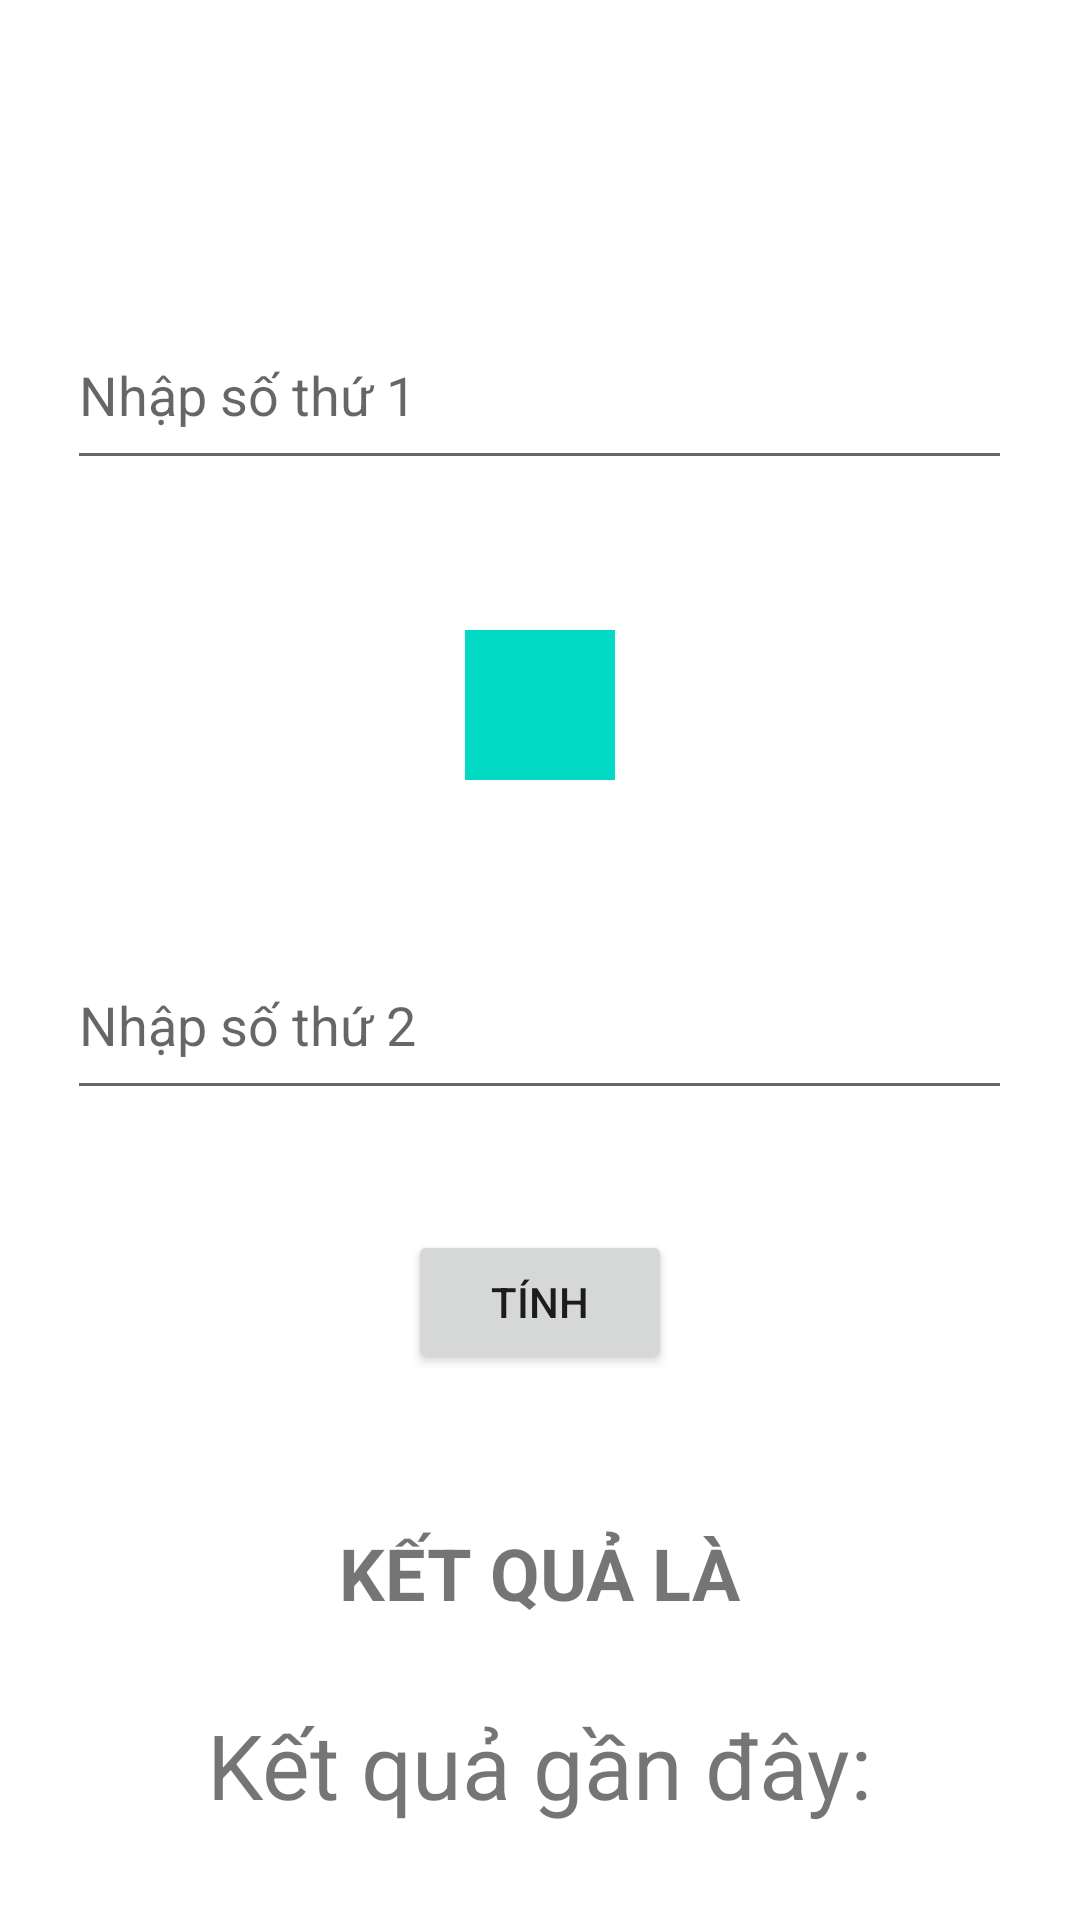

This screen was rendered from an Android layout file. Write that file and the resources it references.
<!-- AndroidManifest.xml: application theme Theme.NGUYENHAILUANKT3 -->
<!-- res/layout/activity_main.xml -->
<?xml version="1.0" encoding="utf-8"?>
<RelativeLayout xmlns:android="http://schemas.android.com/apk/res/android"
    xmlns:app="http://schemas.android.com/apk/res-auto"
    xmlns:tools="http://schemas.android.com/tools"
    android:layout_width="match_parent"
    android:layout_height="match_parent"
    tools:context=".Detail">

    <EditText
        android:id="@+id/st1"
        android:layout_width="wrap_content"
        android:layout_height="60dp"
        android:layout_centerHorizontal="true"
        android:layout_marginTop="100dp"
        android:ems="15"
        android:hint="Nhập số thứ 1" />

    <ImageView
        android:layout_marginTop="50dp"
        android:layout_centerHorizontal="true"
        android:id="@+id/hinhpheptinh"
        android:layout_width="50dp"
        android:layout_height="50dp"
        android:layout_below="@+id/st1"
        android:src="@color/teal_200" />

    <EditText
        android:id="@+id/st2"
        android:layout_width="wrap_content"
        android:layout_height="60dp"
        android:layout_below="@+id/hinhpheptinh"
        android:layout_centerHorizontal="true"
        android:layout_marginTop="50dp"
        android:hint="Nhập số thứ 2"
        android:ems="15"/>

    <Button
        android:id="@+id/tinhbtn"
        android:layout_width="wrap_content"
        android:layout_height="wrap_content"
        android:layout_below="@+id/st2"
        android:layout_centerHorizontal="true"
        android:layout_marginTop="40dp"
        android:text="TÍNH" />

    <TextView
        android:id="@+id/ketqua"
        android:layout_width="wrap_content"
        android:layout_height="60dp"
        android:layout_below="@+id/tinhbtn"
        android:layout_centerHorizontal="true"
        android:layout_marginTop="50dp"
        android:text="KẾT QUẢ LÀ"
        android:textSize="24sp"
        android:textStyle="bold" />

    <TextView
        android:id="@+id/ketqualuu"
        android:layout_width="wrap_content"
        android:layout_height="wrap_content"
        android:layout_centerHorizontal="true"
        android:text="Kết quả gần đây:"
        android:textSize="30sp"
        android:layout_below="@+id/ketqua"/>

</RelativeLayout>
<!-- resources referenced by this layout -->
<resources>
  <style name="Theme.NGUYENHAILUANKT3" parent="Theme.MaterialComponents.DayNight.DarkActionBar">
          
          <item name="colorPrimary">@color/purple_500</item>
          <item name="colorPrimaryVariant">@color/purple_700</item>
          <item name="colorOnPrimary">@color/white</item>
          
          <item name="colorSecondary">@color/teal_200</item>
          <item name="colorSecondaryVariant">@color/teal_700</item>
          <item name="colorOnSecondary">@color/black</item>
          
          <item name="android:statusBarColor" tools:targetApi="l">?attr/colorPrimaryVariant</item>
          
      </style>
  <!-- not gathered from this repository: default colours our renderer supplied (Android Studio template values) -->
  <color name="purple_500">#FF6200EE</color>
  <color name="purple_700">#FF3700B3</color>
  <color name="teal_200">#FF03DAC5</color>
  <color name="teal_700">#FF018786</color>
  <color name="black">#FF000000</color>
  <color name="white">#FFFFFFFF</color>
</resources>
